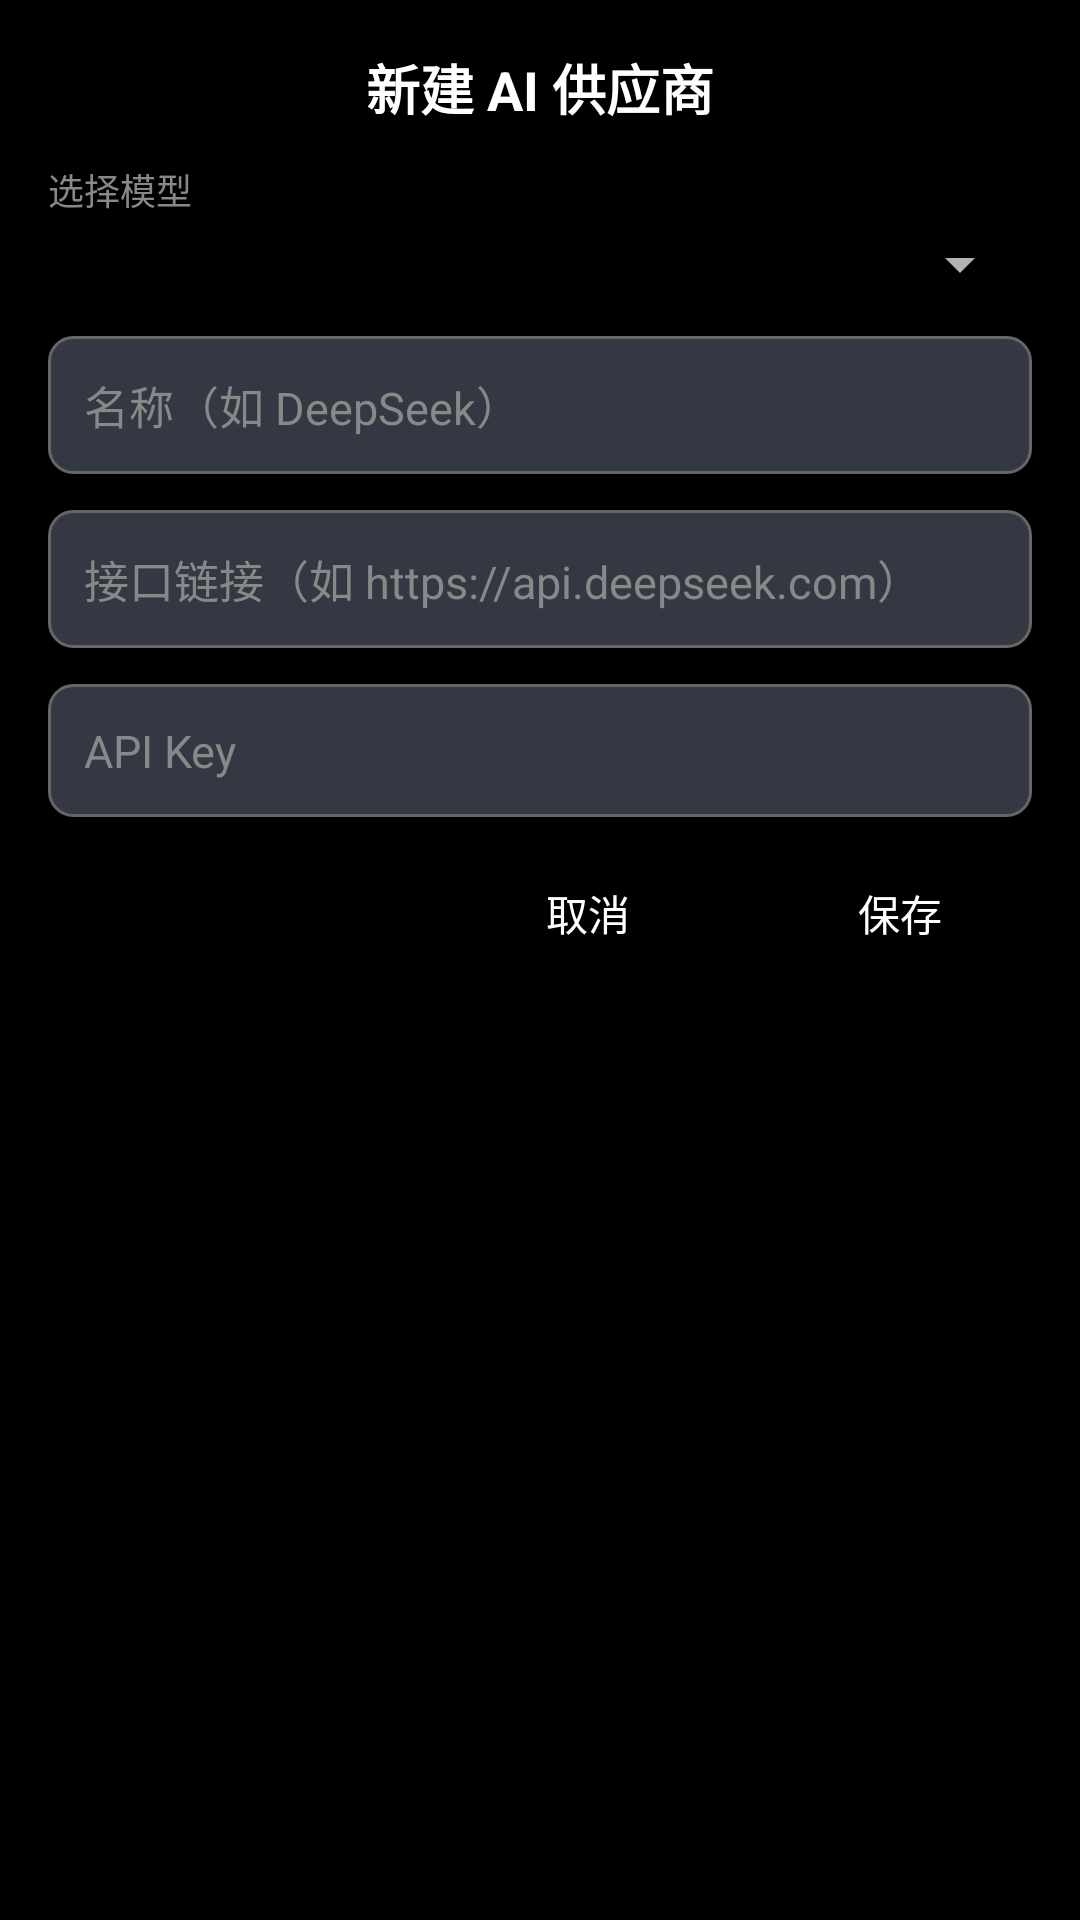

Android layout source for this screen:
<!-- AndroidManifest.xml: application theme Theme.AppCompat.NoActionBar -->
<!-- res/layout/dialog_provider.xml -->
<?xml version="1.0" encoding="utf-8"?>
<ScrollView xmlns:android="http://schemas.android.com/apk/res/android"
    android:layout_width="match_parent"
    android:layout_height="wrap_content"
    android:fillViewport="true">

    <LinearLayout
        android:layout_width="match_parent"
        android:layout_height="wrap_content"
        android:background="#000000"
        android:orientation="vertical"
        android:padding="16dp">

        
        <TextView
            android:id="@+id/tvProviderDialogTitle"
            android:layout_width="wrap_content"
            android:layout_height="wrap_content"
            android:layout_gravity="center_horizontal"
            android:layout_marginBottom="12dp"
            android:text="新建 AI 供应商"
            android:textColor="#FFFFFF"
            android:textSize="18sp"
            android:textStyle="bold" />

        
        <TextView
            android:layout_width="wrap_content"
            android:layout_height="wrap_content"
            android:text="选择模型"
            android:textColor="#888888"
            android:textSize="12sp"
            android:layout_marginBottom="4dp" />

        <Spinner
            android:id="@+id/spinnerProviderModel"
            android:layout_width="match_parent"
            android:layout_height="wrap_content"
            android:layout_marginBottom="12dp"
            android:popupBackground="#10141D" />

        
        <EditText
            android:id="@+id/etProviderName"
            android:layout_width="match_parent"
            android:layout_height="wrap_content"
            android:background="@drawable/edittext_background"
            android:hint="名称（如 DeepSeek）"
            android:inputType="text"
            android:padding="12dp"
            android:textColor="#FFFFFF"
            android:textColorHint="#888888"
            android:textSize="15sp" />

        
        <EditText
            android:id="@+id/etProviderUrl"
            android:layout_width="match_parent"
            android:layout_height="wrap_content"
            android:layout_marginTop="12dp"
            android:background="@drawable/edittext_background"
            android:hint="接口链接（如 https://api.deepseek.com）"
            android:inputType="textUri"
            android:padding="12dp"
            android:textColor="#FFFFFF"
            android:textColorHint="#888888"
            android:textSize="15sp" />

        
        <EditText
            android:id="@+id/etProviderKey"
            android:layout_width="match_parent"
            android:layout_height="wrap_content"
            android:layout_marginTop="12dp"
            android:background="@drawable/edittext_background"
            android:hint="API Key"
            android:inputType="text"
            android:padding="12dp"
            android:textColor="#FFFFFF"
            android:textColorHint="#888888"
            android:textSize="15sp" />

        
        <LinearLayout
            android:layout_width="match_parent"
            android:layout_height="wrap_content"
            android:layout_marginTop="12dp"
            android:gravity="end"
            android:orientation="horizontal">

            <Button
                android:id="@+id/btnCancel"
                android:layout_width="wrap_content"
                android:layout_height="40dp"
                android:background="@android:color/transparent"
                android:text="取消"
                android:textColor="#FFFFFF" />

            <Button
                android:id="@+id/btnConfirm"
                android:layout_width="wrap_content"
                android:layout_height="40dp"
                android:layout_marginStart="16dp"
                android:background="@android:color/transparent"
                android:text="保存"
                android:textColor="#FFFFFF" />
        </LinearLayout>

    </LinearLayout>
</ScrollView>
<!-- resources referenced by this layout -->
<resources>
  <!-- drawable edittext_background (drawable) -->
  <?xml version="1.0" encoding="utf-8"?>
  <shape xmlns:android="http://schemas.android.com/apk/res/android">
      <solid android:color="#333842" />
      <corners android:radius="8dp" />
      <stroke
          android:width="1dp"
          android:color="#666666" />
  </shape>
</resources>
